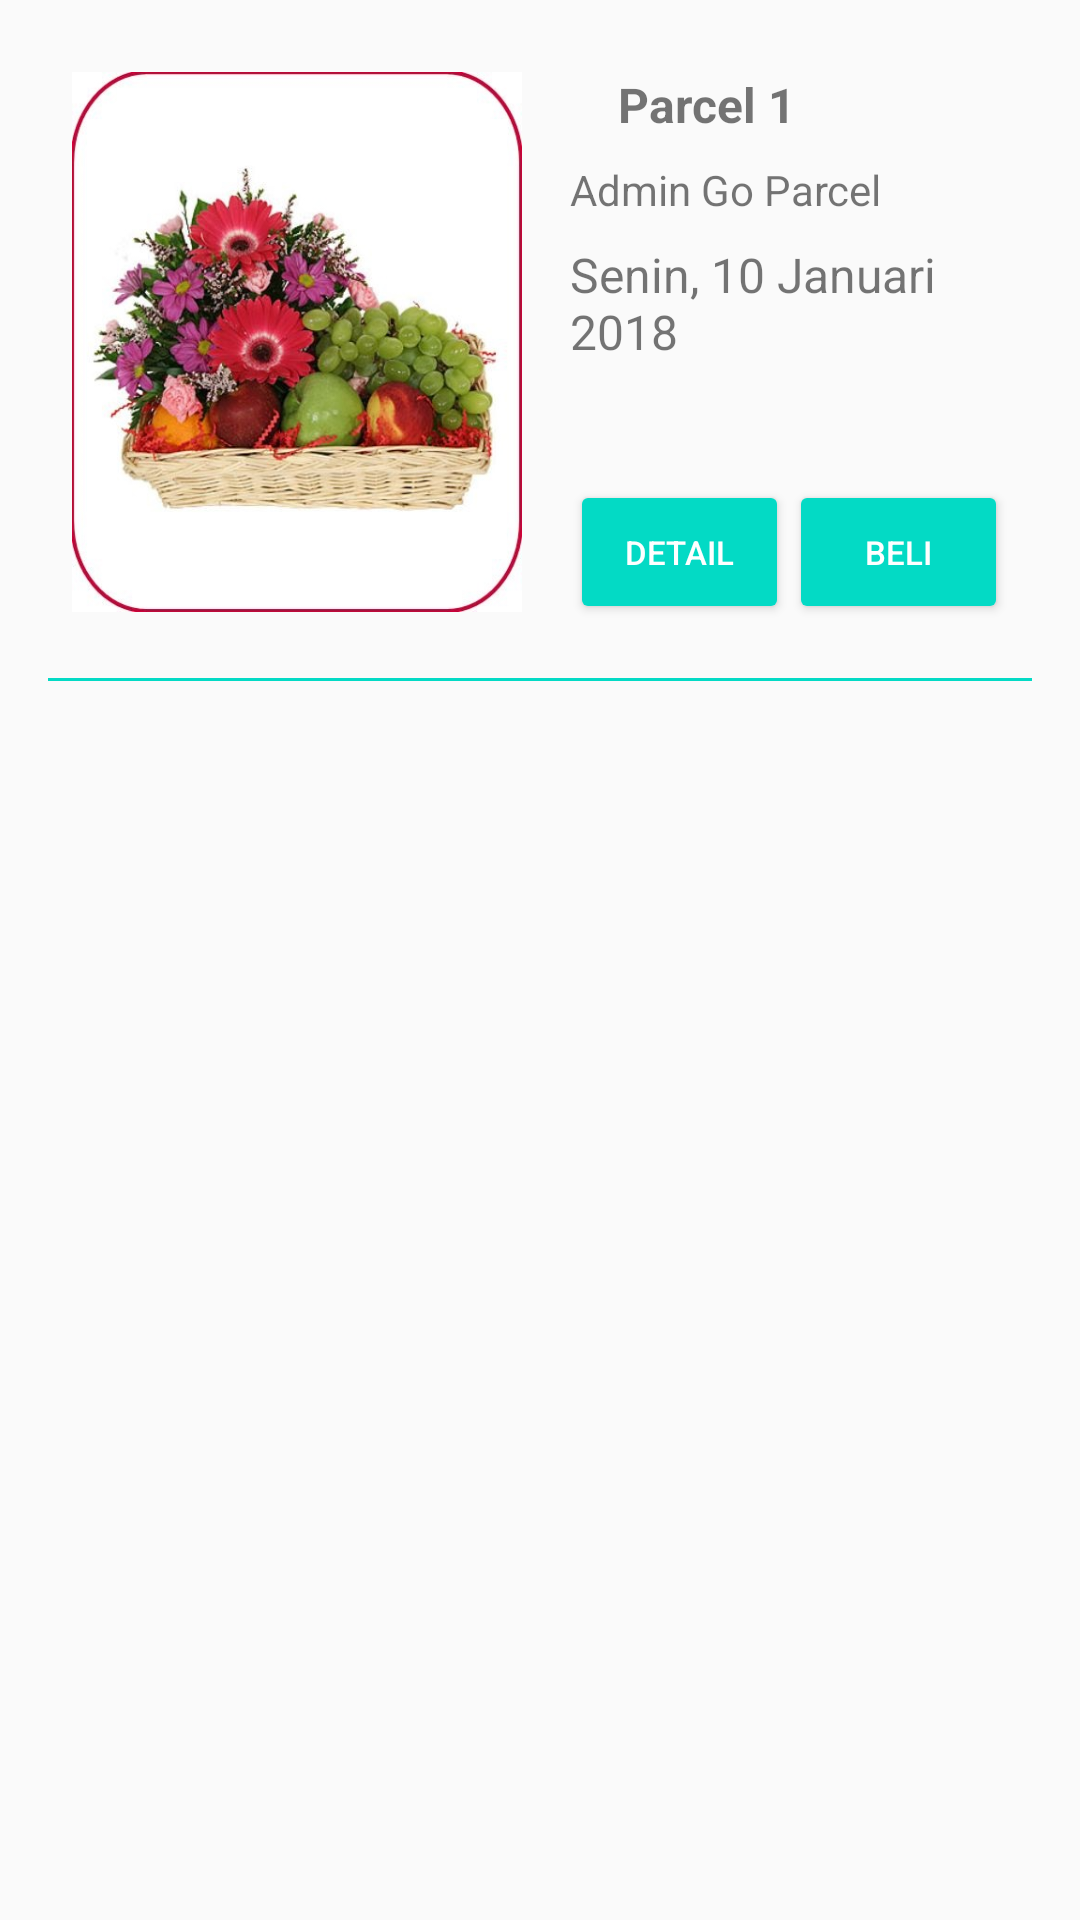

Here is an Android app screen rendered from its layout file. Give the layout XML and the strings, colors and styles it references.
<!-- AndroidManifest.xml: application theme AppTheme -->
<!-- res/layout/fragment_belanja.xml -->
<FrameLayout xmlns:android="http://schemas.android.com/apk/res/android"
    xmlns:tools="http://schemas.android.com/tools"
    android:layout_width="match_parent"
    android:layout_height="match_parent"
    android:paddingBottom="@dimen/activity_vertical_margin"
    android:paddingLeft="@dimen/activity_horizontal_margin"
    android:paddingRight="@dimen/activity_horizontal_margin"
    android:paddingTop="@dimen/activity_vertical_margin"
    tools:context="com.example.parcel.HomeFragment">

    <RelativeLayout
        android:id="@+id/parcel1"
        android:layout_width="match_parent"
        android:layout_height="200dp"
        android:padding="@dimen/normal_margin">

        <ImageView
            android:id="@+id/img_item_photo"
            android:layout_width="150dp"
            android:layout_height="220dp"
            android:scaleType="fitXY"
            android:src="@drawable/gbparcel"
            android:layout_marginBottom="4dp"/>

        <TextView
            android:id="@+id/tv_item_name"
            style="@style/TextContent.List"
            android:textSize="16sp"
            android:textStyle="bold"
            android:maxLines="2"
            android:ellipsize="end"
            android:text="Parcel 1"
            android:layout_alignParentTop="true"
            android:layout_alignLeft="@+id/tv_admin"
            android:layout_alignStart="@+id/tv_admin" />
        <TextView
            android:id="@+id/tv_admin"
            style="@style/TextContent.List"
            android:text="Admin Go Parcel"
            android:maxLines="3"
            android:layout_toRightOf="@id/img_item_photo"
            android:layout_below="@id/tv_item_name"/>

        <TextView
            android:id="@+id/tv_date"
            style="@style/TextContent.List"
            android:text="Senin, 10 Januari 2018"
            android:textSize="16sp"
            android:layout_toRightOf="@id/img_item_photo"
            android:layout_below="@id/tv_admin"/>

        <LinearLayout
            android:layout_width="match_parent"
            android:layout_height="wrap_content"
            android:layout_alignParentBottom="true"
            android:layout_toRightOf="@id/img_item_photo"
            android:layout_marginLeft="@dimen/activity_horizontal_margin"
            android:orientation="horizontal">

            <Button
                android:id="@+id/btn_detail"
                android:layout_weight="1"
                android:text="Detail"
                style="@style/ButtonItems"/>

            <Button
                android:id="@+id/btn_beli"
                android:layout_weight="1"
                android:text="Beli"
                style="@style/ButtonItems"/>
        </LinearLayout>
    </RelativeLayout>

    <View
        android:id="@+id/garisView1"
        android:layout_below="@id/parcel1"
        style="@style/SettingView"/>

</FrameLayout>
<!-- resources referenced by this layout -->
<resources>
  <dimen name="activity_horizontal_margin">16dp</dimen>
  <dimen name="activity_vertical_margin">16dp</dimen>
  <dimen name="normal_margin">8dp</dimen>
  <!-- drawable gbparcel: jpg bitmap (drawable, 70078 bytes) -->
  <style name="ButtonItems" parent="@style/Widget.AppCompat.Button.Colored">
          <item name="android:layout_width">match_parent</item>
          <item name="android:layout_height">wrap_content</item>
          <item name="android:textSize">11sp</item>
      </style>
  <style name="SettingView">
      <item name="android:layout_width">match_parent</item>
      <item name="android:layout_height">1dp</item>
      <item name="android:layout_marginTop">210dp</item>
      <item name="android:background">@color/colorAccent</item>
      </style>
  <style name="TextContent.List">
          <item name="android:layout_marginLeft">@dimen/activity_horizontal_margin</item>
          <item name="android:layout_marginRight">@dimen/activity_horizontal_margin</item>
          <item name="android:layout_marginBottom">@dimen/normal_margin</item>
      </style>
  <style name="AppTheme" parent="Theme.AppCompat.Light.DarkActionBar">
          
          <item name="colorPrimary">@color/colorPrimary</item>
          <item name="colorPrimaryDark">@color/colorPrimaryDark</item>
          <item name="colorAccent">@color/colorAccent</item>
      </style>
  <!-- not gathered from this repository: default colours our renderer supplied (Android Studio template values) -->
  <color name="colorPrimary">#FF6200EE</color>
  <color name="colorPrimaryDark">#FF3700B3</color>
  <color name="colorAccent">#FF03DAC5</color>
</resources>
